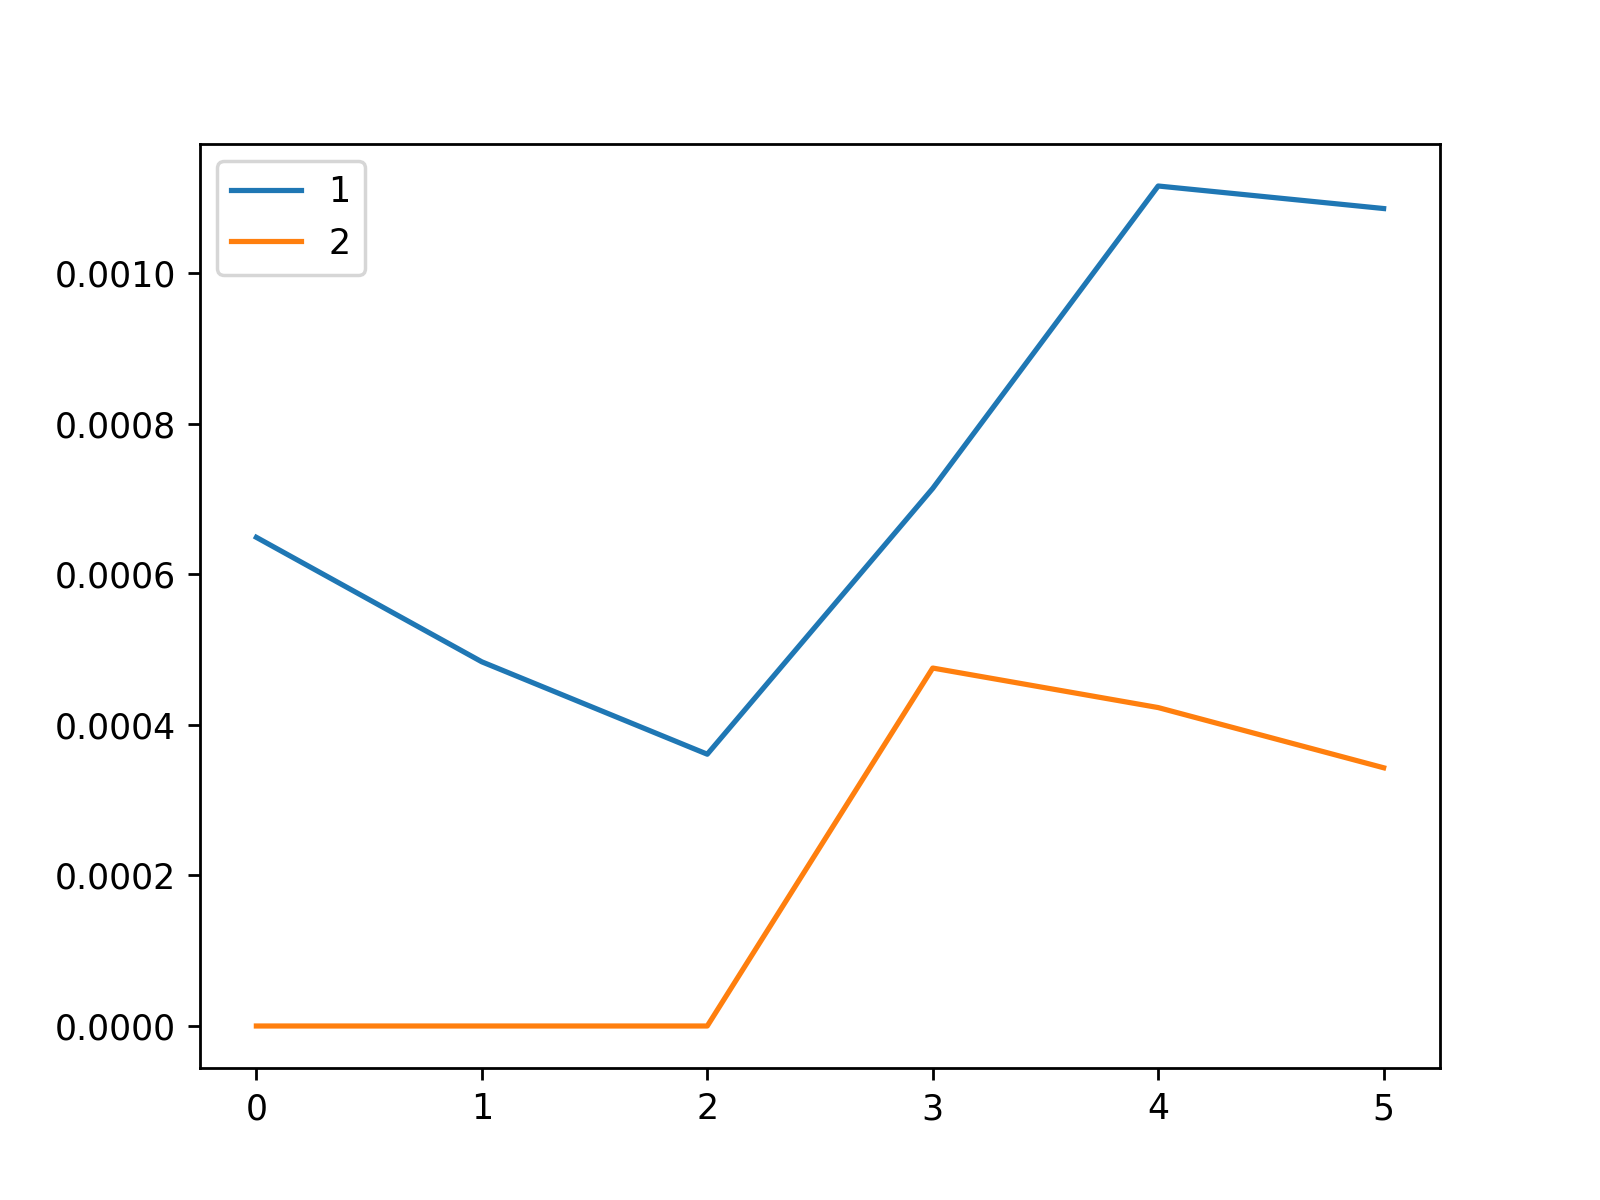

Data behind this chart, as committed beside it:
, 1, 2
0, 0.0006491, 0.0
1, 0.0004837, 0.0
2, 0.000361, 0.0
3, 0.000714, 0.0004754
4, 0.001116, 0.0004229
5, 0.001086, 0.000343
